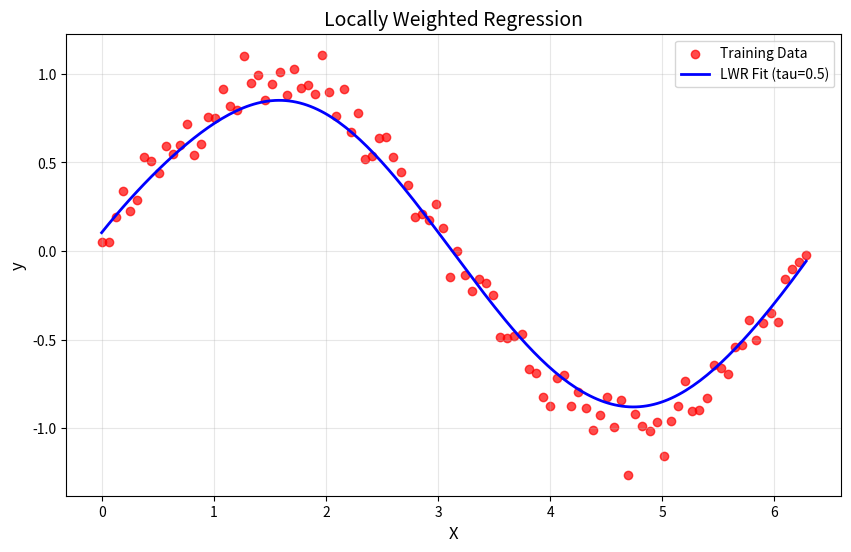

The matplotlib source for this figure:
# Implement the non-parametric Locally Weighted Regression algorithm in order to fit data points. Select appropriate data set for your experiment and draw graphs

import numpy as np 
import matplotlib.pyplot as plt

def gaussian_kernel(x, xi, tau): 
    return np.exp(-np.sum((x - xi) ** 2) / (2 * tau ** 2))

def locally_weighted_regression(x, X, y, tau): 
    m = X.shape[0] 
    weights = np.array([gaussian_kernel(x, X[i], tau) for i in range(m)]) 
    W = np.diag(weights) 
    X_transpose_W = X.T @ W 
    theta = np.linalg.inv(X_transpose_W @ X) @ X_transpose_W @ y 
    return x @ theta

np.random.seed(42) 
X = np.linspace(0, 2 * np.pi, 100) 
y = np.sin(X) + 0.1 * np.random.randn(100) 
X_bias = np.c_[np.ones(X.shape), X] 
x_test = np.linspace(0, 2 * np.pi, 200) 
x_test_bias = np.c_[np.ones(x_test.shape), x_test] 
tau = 0.5 
y_pred = np.array([locally_weighted_regression(xi, X_bias, y, tau) for xi in 
x_test_bias])

plt.figure(figsize=(10, 6)) 
plt.scatter(X, y, color='red', label='Training Data', alpha=0.7) 
plt.plot(x_test, y_pred, color='blue', label=f'LWR Fit (tau={tau})', linewidth=2) 
plt.xlabel('X', fontsize=12) 
plt.ylabel('y', fontsize=12) 
plt.title('Locally Weighted Regression', fontsize=14) 
plt.legend(fontsize=10) 
plt.grid(alpha=0.3) 
plt.show()